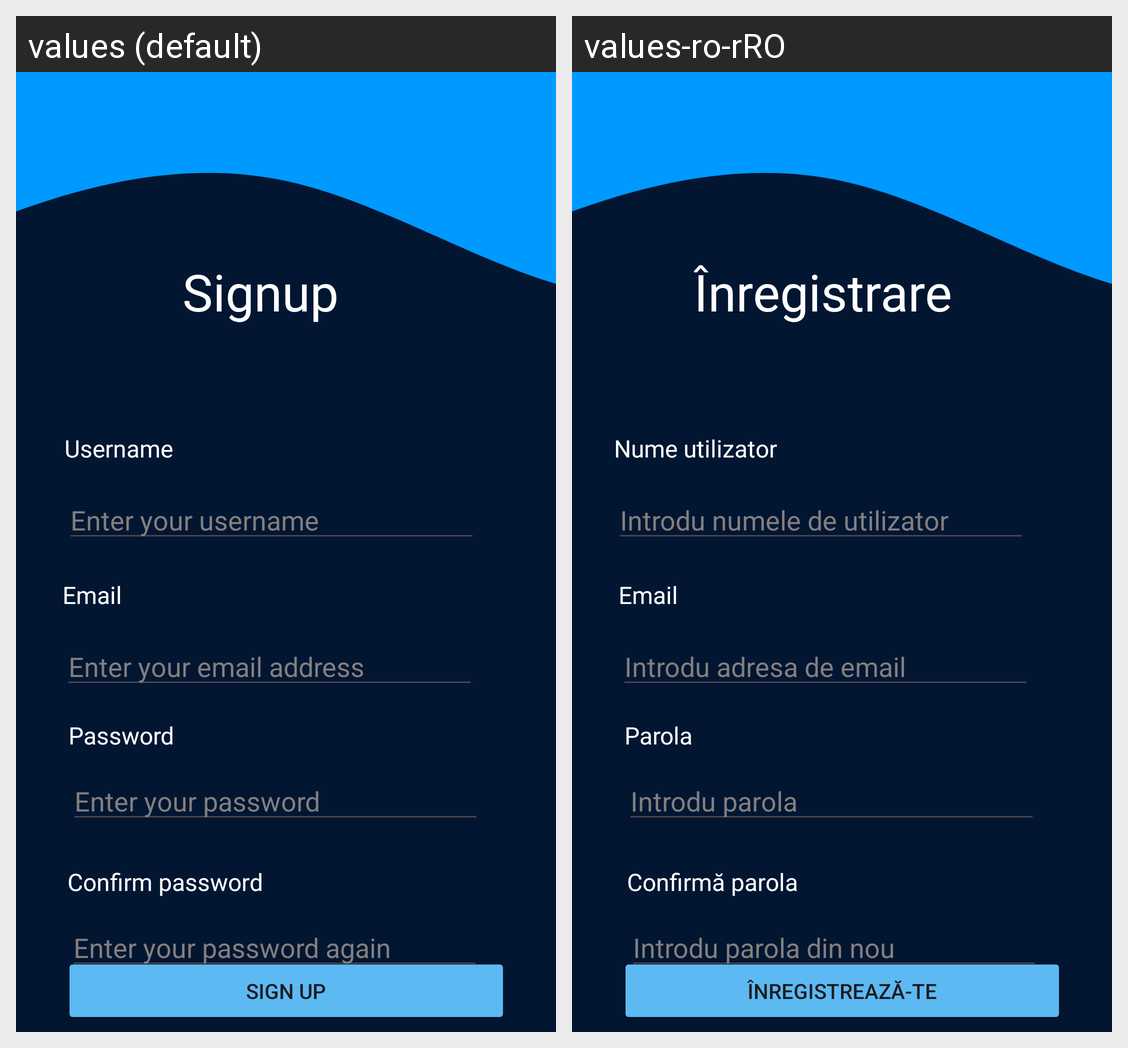

Translations of the strings shown on this Android screen, per locale in the grid:
Android screen res/layout/activity_signup.xml rendered under 2 locales, left to right: values (default), values-ro-rRO. Device: Nexus 5 (rendered at 1080×1920; each locale shown at half size, 540×960, under a caption strip naming it); theme Theme.DriveSmart.
Strings drawn on this screen, with the default value and each locale's value (text and hints the layout hard-codes, and strings that could not be matched under every locale, appear in the picture but are not listed):

signup
  values: Signup
  values-ro-rRO: Înregistrare

sign_up
  values: Sign up
  values-ro-rRO: Înregistrează-te

username
  values: Username
  values-ro-rRO: Nume utilizator

enter_your_username
  values: Enter your username
  values-ro-rRO: Introdu numele de utilizator

email
  values: Email
  values-ro-rRO: Email

enter_your_email
  values: Enter your email address
  values-ro-rRO: Introdu adresa de email

password
  values: Password
  values-ro-rRO: Parola

enter_your_password
  values: Enter your password
  values-ro-rRO: Introdu parola

confirm_password
  values: Confirm password
  values-ro-rRO: Confirmă parola

enter_password_again
  values: Enter your password again
  values-ro-rRO: Introdu parola din nou
